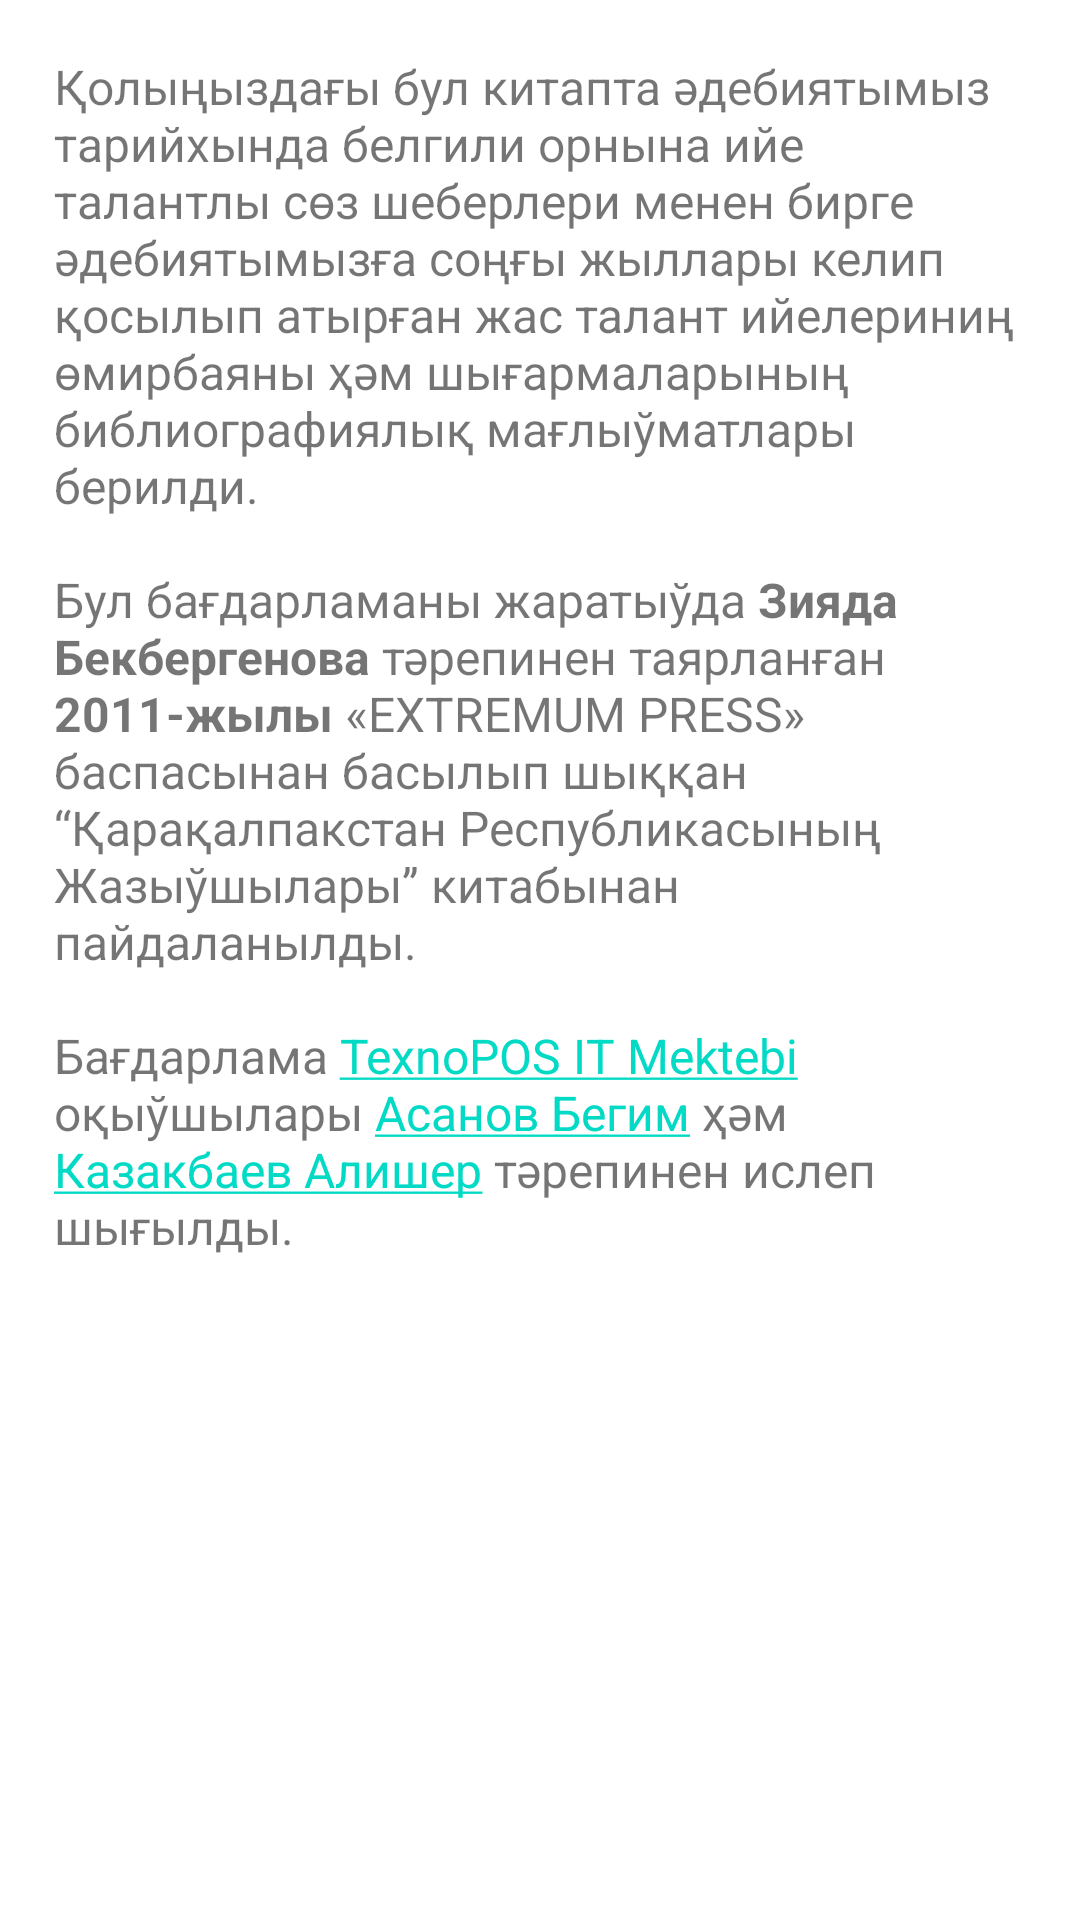

This screen was rendered from an Android layout file. Write that file and the resources it references.
<!-- AndroidManifest.xml: application theme Theme.QaraqalpaqJazıwshıları -->
<!-- res/layout/fragment_info.xml -->
<?xml version="1.0" encoding="utf-8"?>
<ScrollView xmlns:android="http://schemas.android.com/apk/res/android"
    android:layout_width="match_parent"
    android:layout_height="match_parent"
    xmlns:tools="http://schemas.android.com/tools"
    tools:context=".info.FragmentInfo">

    <TextView
        android:id="@+id/book_info"
        android:layout_width="match_parent"
        android:layout_height="wrap_content"
        android:linksClickable="true"
        android:padding="18dp"
        android:contentDescription="@string/menu_info"
        android:text="@string/book_info"
        android:textSize="16sp" />

</ScrollView>
<!-- resources referenced by this layout -->
<resources>
  <string name="book_info">Қолыңыздағы бул китапта әдебиятымыз тарийхында белгили орнына ийе
          талантлы сөз шеберлери менен бирге әдебиятымызға соңғы жыллары келип қосылып атырған
          жас талант ийелериниң өмирбаяны ҳәм
          шығармаларының библиографиялық мағлыўматлары берилди.
          \n\nБул бағдарламаны жаратыўда <b>Зияда Бекбергенова</b> тәрепинен таярланған <b>2011-жылы</b>
           «EXTREMUM PRESS» баспасынан басылып шыққан “Қарақалпакстан Республикасының Жазыўшылары”
          китабынан пайдаланылды.
          \n\nБағдарлама <a href="https://t.me/texnopos">TexnoPOS IT Mektebi</a> оқыўшылары
          <a href="https://t.me/begimasanov">Асанов Бегим</a> ҳәм
          <a href="https://t.me/alisherbu">Казакбаев Алишер</a> тәрепинен ислеп шығылды.
      </string>
  <string name="menu_info">Мағлуўмат</string>
  <style name="Theme.QaraqalpaqJazıwshıları" parent="Theme.MaterialComponents.DayNight.NoActionBar">
          
          <item name="colorPrimary">@color/purple_500</item>
          <item name="colorPrimaryVariant">@color/purple_700</item>
          <item name="colorOnPrimary">@color/white</item>
          
          <item name="colorSecondary">@color/teal_200</item>
          <item name="colorSecondaryVariant">@color/teal_700</item>
          <item name="colorOnSecondary">@color/black</item>
          
          <item name="android:statusBarColor">@color/toolbar_color</item>
          
      </style>
  <color name="purple_500">#FF6200EE</color>
  <color name="purple_700">#FF3700B3</color>
  <color name="white">#FFFFFFFF</color>
  <color name="teal_200">#FF03DAC5</color>
  <color name="teal_700">#FF018786</color>
  <color name="black">#FF000000</color>
  <color name="toolbar_color">#FF0061FD</color>
</resources>
